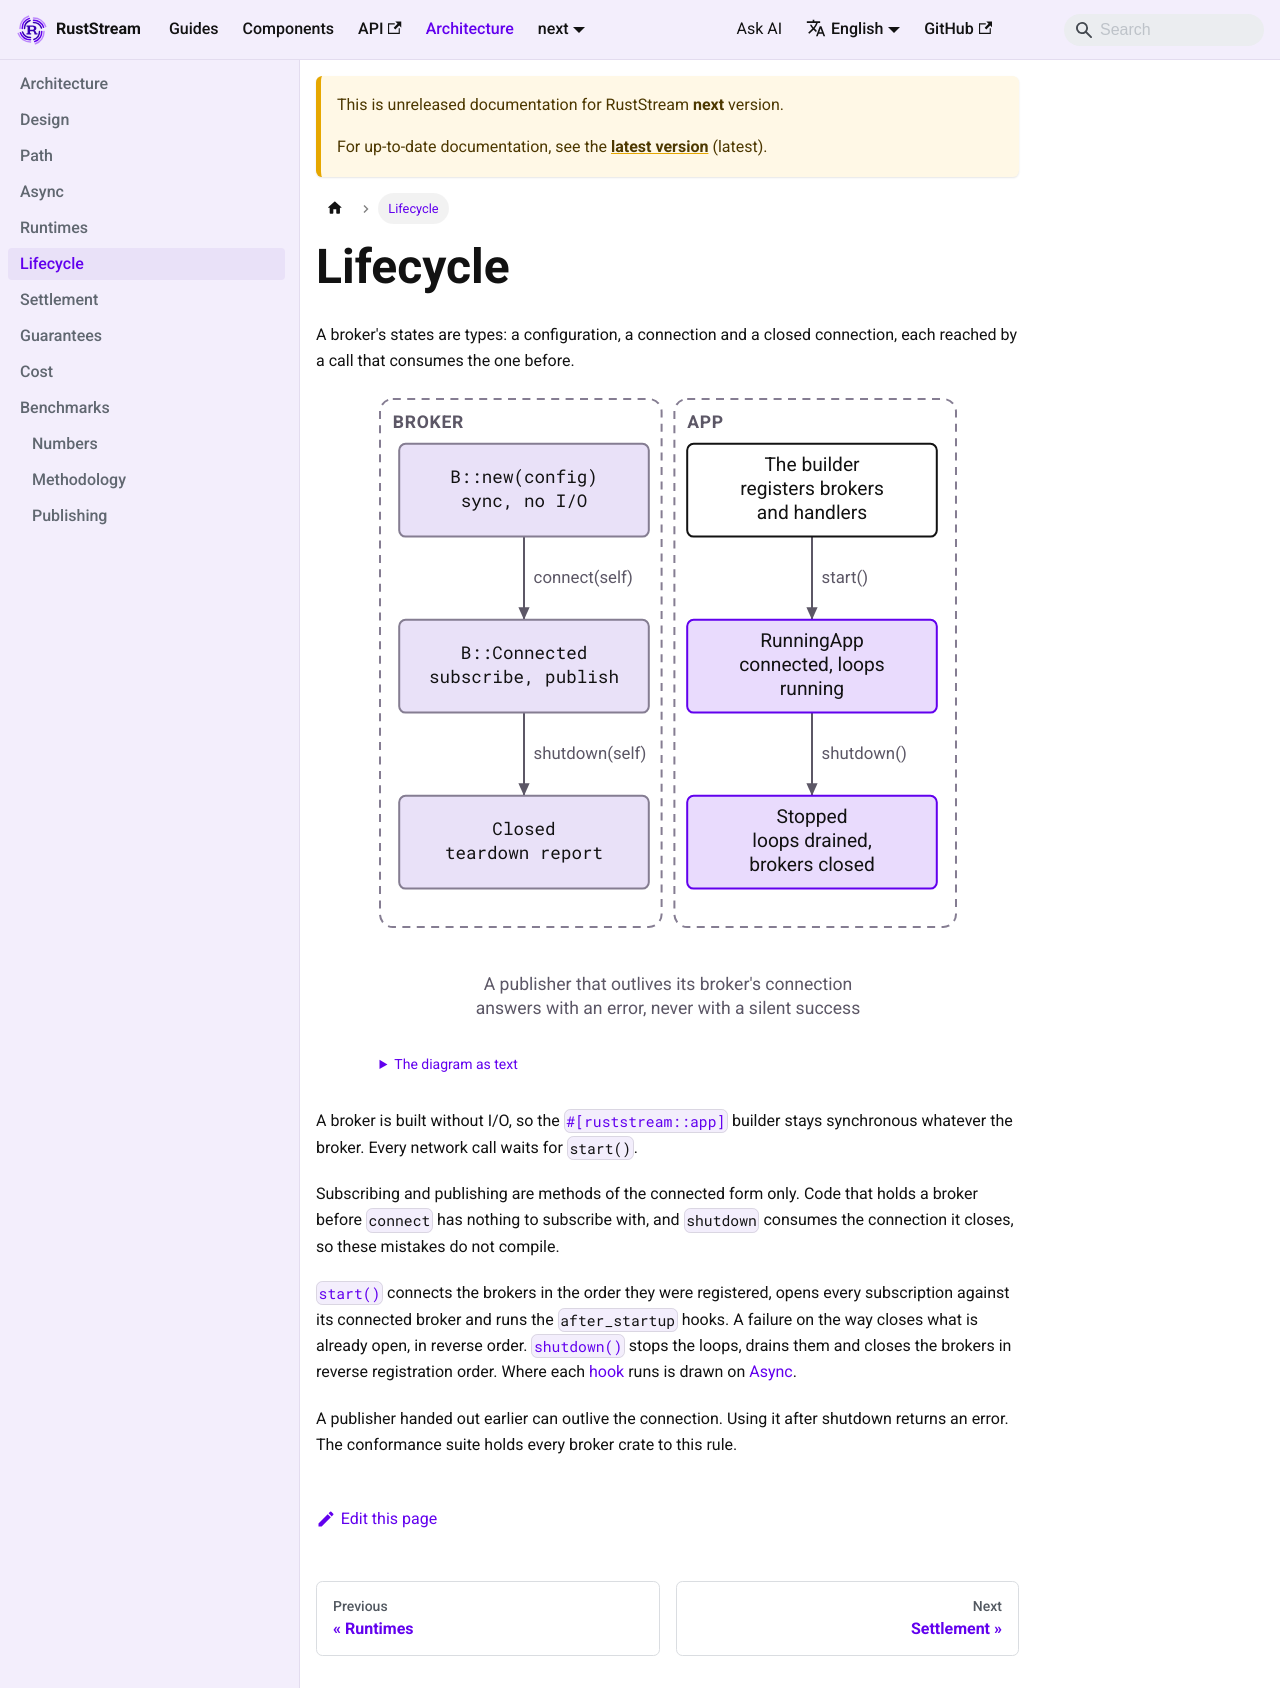

repository: powersemmi/ruststream · page: next/architecture/lifecycle/index.html · generator: mkdocs

---
title: Lifecycle
description: "A broker's states are types: a configuration, a connection and a closed connection, each reached by a call that consumes the one before."
---

import {Diagram} from '@site/src/components/Diagrams';

export const words = {
  "title": "The broker's states as types, and the app steps that move it from one to the next",
  "text": "The diagram as text",
  "brokerSide": "Broker",
  "appSide": "App",
  "unconnected": ["B::new(config)", "sync, no I/O"],
  "connected": ["B::Connected", "subscribe, publish"],
  "closed": ["Closed", "teardown report"],
  "builder": ["The builder", "registers brokers", "and handlers"],
  "running": ["RunningApp", "connected, loops", "running"],
  "stopped": ["Stopped", "loops drained,", "brokers closed"],
  "connect": "connect(self)",
  "shutdown": "shutdown(self)",
  "start": "start()",
  "stop": "shutdown()",
  "afterShutdown": ["A publisher that outlives its broker's connection", "answers with an error, never with a silent success"]
};

# Lifecycle

A broker's states are types: a configuration, a connection and a closed connection, each reached by
a call that consumes the one before.

<Diagram name="lifecycle" words={words} />

A broker is built without I/O, so the [`#[ruststream::app]`](../components/application/app-macro.md)
builder stays synchronous whatever the broker. Every network call waits for `start()`.

Subscribing and publishing are methods of the connected form only. Code that holds a broker
before `connect` has nothing to subscribe with, and `shutdown` consumes the connection it closes,
so these mistakes do not compile.

[`start()`](../components/application/running/start.md) connects the brokers in the order they
were registered, opens every subscription against its connected broker and runs the
`after_startup` hooks. A failure on the way closes what is already open, in reverse order.
[`shutdown()`](../components/application/running/shutdown.md) stops the loops, drains them and
closes the brokers in reverse registration order. Where each
[hook](../components/application/lifecycle.md) runs is drawn on [Async](async.md#shutdown).

A publisher handed out earlier can outlive the connection. Using it after shutdown returns an
error. The conformance suite holds every broker crate to this rule.
